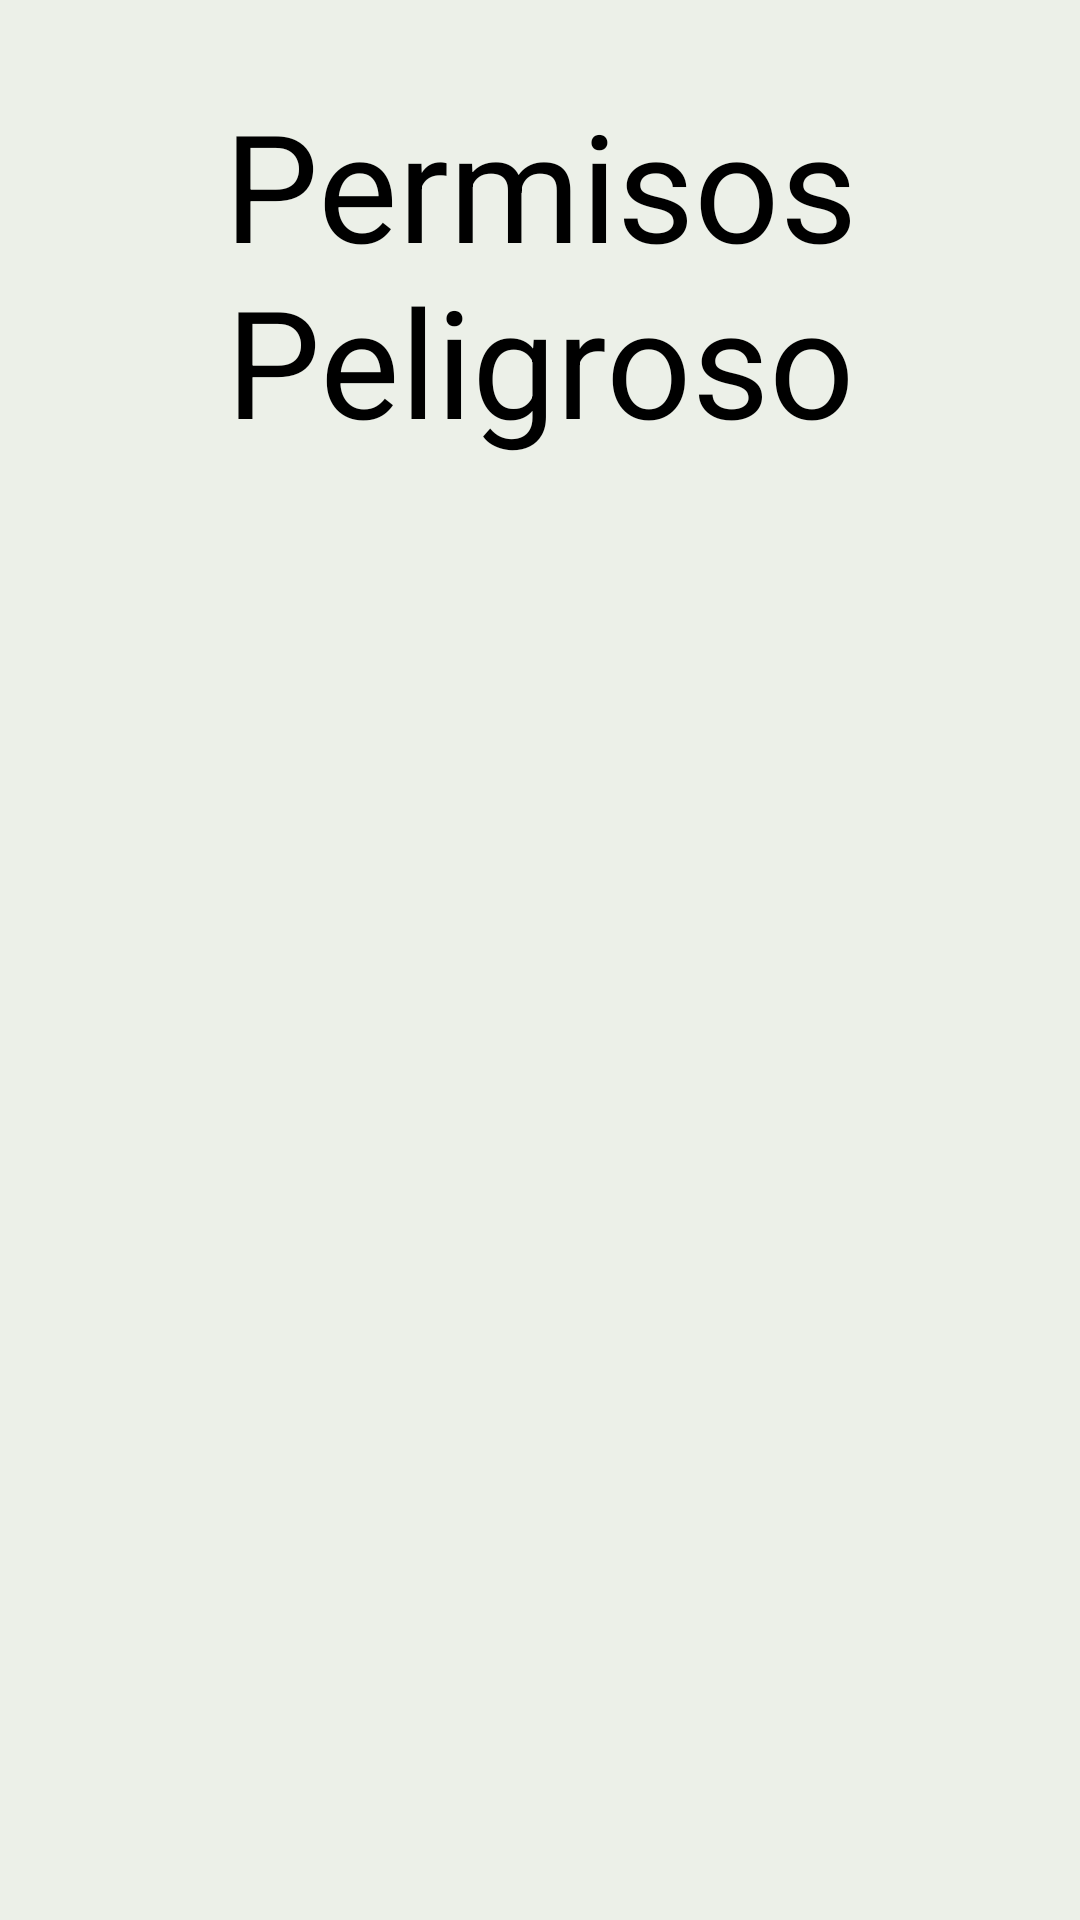

Here is an Android app screen rendered from its layout file. Give the layout XML and the strings, colors and styles it references.
<!-- AndroidManifest.xml: application theme Theme.RecyclePermisos -->
<!-- res/layout/activity_main.xml -->
<?xml version="1.0" encoding="utf-8"?>
<androidx.constraintlayout.widget.ConstraintLayout xmlns:android="http://schemas.android.com/apk/res/android"
    xmlns:app="http://schemas.android.com/apk/res-auto"
    xmlns:tools="http://schemas.android.com/tools"
    android:layout_width="match_parent"
    android:layout_height="match_parent"
    android:background="@color/fondo"
    tools:context=".MainActivity"
   >

    <TextView
        android:id="@+id/Titulo"
        android:layout_width="match_parent"
        android:layout_height="180dp"

        app:layout_constraintBottom_toBottomOf="parent"
        app:layout_constraintEnd_toEndOf="parent"
        app:layout_constraintHorizontal_bias="0.0"
        app:layout_constraintStart_toStartOf="parent"
        app:layout_constraintTop_toTopOf="parent"
        app:layout_constraintVertical_bias="0.0" />

    <TextView
        android:layout_width="match_parent"
        android:layout_height="wrap_content"
        android:layout_marginTop="28dp"
        android:text="Permisos Peligroso"
        android:textAlignment="center"
        android:textColor="@color/black"
        android:textSize="50dp"
        app:layout_constraintEnd_toEndOf="parent"
        app:layout_constraintHorizontal_bias="0.0"
        app:layout_constraintStart_toStartOf="parent"
        app:layout_constraintTop_toTopOf="@+id/Titulo" />

    <androidx.recyclerview.widget.RecyclerView
        android:id="@+id/rwpermiso"
        android:layout_marginBottom="10dp"
        android:layout_width="398dp"
        android:layout_height="539dp"
        android:layout_marginTop="10dp"

        app:layout_constraintBottom_toBottomOf="parent"
        app:layout_constraintEnd_toEndOf="parent"
        app:layout_constraintStart_toStartOf="parent"
        app:layout_constraintTop_toBottomOf="@id/Titulo" />
</androidx.constraintlayout.widget.ConstraintLayout>
<!-- resources referenced by this layout -->
<resources>
  <color name="black">#FF000000</color>
  <color name="fondo">#ecf0e8</color>
  <style name="Theme.RecyclePermisos" parent="Base.Theme.RecyclePermisos" />
  <style name="Base.Theme.RecyclePermisos" parent="Theme.Material3.DayNight.NoActionBar">
          
          
      </style>
</resources>
